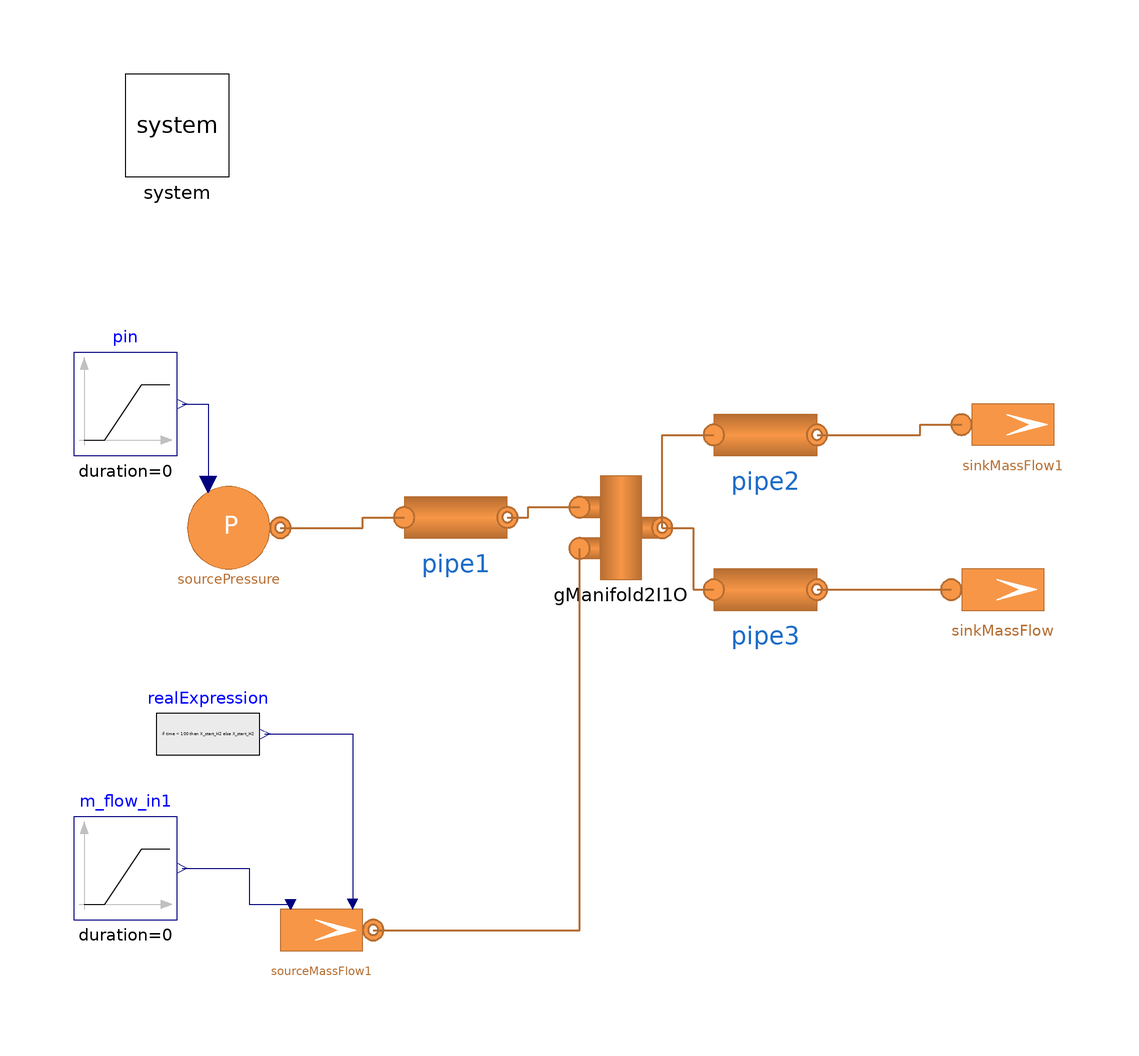

The Modelica model whose source follows is shown above as a component diagram (icons at their Placement, wires along their Line points).

model Test_H2_injection_manifold
  replaceable model Medium =
      MultiEnergySystem.H2GasFacility.Media.IdealGases.NG6_H2 constrainedby
    MultiEnergySystem.H2GasFacility.Media.BaseClasses.PartialMixture;
  parameter Integer nX = 7 "Number of components in the gas fluid";
  parameter Types.MassFraction X_start[nX]= {0.9, 0.04, 0.04, 0.005, 0.01, 0.005, 0.0};
  parameter Types.MassFraction X_start_H2[nX] = {0.8, 0.04, 0.04, 0.005, 0.01, 0.005, 0.1};
  parameter Types.MassFraction X_net[nX] = {0.9, 0.04, 0.04, 0.005, 0.01, 0.005, 0.0};
  parameter Integer n = 10 "Number of volumes in Flow1DFV";
  parameter Boolean massFractionDynamicBalance = true;
  //parameter Types.Length kappa = 0.045e-3;

  MultiEnergySystem.H2GasFacility.Sources.SourcePressure sourcePressure(
    redeclare model Medium =
        Medium,
    p0=150000,
    T0=288.15,
    X0=X_net,
    use_in_p0=true)
    annotation (Placement(transformation(extent={{-80,-4},{-60,16}})));
  MultiEnergySystem.H2GasFacility.Sources.SinkMassFlow sinkMassFlow(
    redeclare model Medium =
        Medium,
    pin_start=Pipe.pipe1.pin_start,
    p0=Pipe.pipe1.pin_start,
    T0=Pipe.pipe1.Tin_start,
    X0=X_net,
    m_flow0=Pipe.pipe1.m_flow_start,
    G=0)
    annotation (Placement(transformation(extent={{70,-16},{90,4}})));

  MultiEnergySystem.H2GasFacility.Sources.SinkMassFlow sinkMassFlow1(
    redeclare model Medium =
        Medium,
    pin_start=Pipe.pipe1.pin_start,
    p0=Pipe.pipe1.pin_start,
    T0=Pipe.pipe1.Tin_start,
    X0=X_net,
    m_flow0=Pipe.pipe1.m_flow_start,
    G=0)
    annotation (Placement(transformation(extent={{72,16},{92,36}})));
  MultiEnergySystem.H2GasFacility.Sources.SourceMassFlow sourceMassFlow1(
    p0=Pipe.pipe1.pin_start,
    T0=Pipe.pipe1.Tin_start,
    redeclare model Medium = Medium,
    X0=X_net,
    m_flow0=Pipe.pipe1.m_flow_start,
    G=0,
    use_in_m_flow0=true,
    use_in_T0=false,
    use_in_X0=true)
    annotation (Placement(transformation(extent={{-62,-82},{-42,-62}})));
  Modelica.Blocks.Sources.RealExpression realExpression[7](y=if time < 100
         then X_start_H2 else X_start_H2)
    annotation (Placement(transformation(extent={{-84,-44},{-64,-24}})));
  Modelica.Blocks.Sources.Ramp m_flow_in1(
    duration=0,
    height=0.01,
    offset=0,
    startTime=250) annotation (Placement(visible=true, transformation(
        origin={-90,-60},
        extent={{-10,-10},{10,10}},
        rotation=0)));
  inner System system(T_amb=288.15)
    annotation (Placement(transformation(extent={{-90,74},{-70,94}})));
  MultiEnergySystem.H2GasFacility.Components.Pipes.Round1DFV pipe1(
    redeclare model Gas = Medium,
    L=Pipe.pipe1.L,
    m_flow_start=Pipe.pipe1.m_flow_start,
    pin_start=Pipe.pipe1.pin_start,
    pout_start=Pipe.pipe1.pout_start,
    hin_start=Pipe.pipe1.hin_start,
    Tin_start=Pipe.pipe1.Tin_start,
    Tout_start=Pipe.pipe1.Tout_start,
    X_start=X_net,
    Di=Pipe.pipe1.Di,
    massFractionDynamicBalance=massFractionDynamicBalance,
    constantFrictionFactor=true,
    hctype=MultiEnergySystem.DistrictHeatingNetwork.Choices.Pipe.HCtypes.Downstream,
    momentum=MultiEnergySystem.DistrictHeatingNetwork.Choices.Pipe.Momentum.MediumPressure,
    rho_nom=Pipe.pipe1.rho_nom,
    n=n,
    kappa=Pipe.pipe1.kappa,
    k=Pipe.pipe1.k)
    annotation (Placement(transformation(extent={{-36,-2},{-16,18}})));

  MultiEnergySystem.H2GasFacility.Components.Pipes.Round1DFV pipe2(
    redeclare model Gas =
        Medium,
    L=Pipe.pipe1.L,
    m_flow_start=Pipe.pipe1.m_flow_start,
    pin_start=Pipe.pipe1.pin_start,
    pout_start=Pipe.pipe1.pout_start,
    hin_start=Pipe.pipe1.hin_start,
    Tin_start=Pipe.pipe1.Tin_start,
    Tout_start=Pipe.pipe1.Tout_start,
    X_start=X_net,
    Di=Pipe.pipe1.Di,
    massFractionDynamicBalance=massFractionDynamicBalance,
    constantFrictionFactor=true,
    hctype=MultiEnergySystem.DistrictHeatingNetwork.Choices.Pipe.HCtypes.Downstream,
    momentum=MultiEnergySystem.DistrictHeatingNetwork.Choices.Pipe.Momentum.MediumPressure,
    rho_nom=Pipe.pipe1.rho_nom,
    n=n,
    kappa=Pipe.pipe1.kappa,
    k=Pipe.pipe1.k)
    annotation (Placement(transformation(extent={{24,14},{44,34}})));

  MultiEnergySystem.H2GasFacility.Components.Pipes.Round1DFV pipe3(
    redeclare model Gas =
        Medium,
    L=Pipe.pipe1.L,
    m_flow_start=Pipe.pipe1.m_flow_start,
    pin_start=Pipe.pipe1.pin_start,
    pout_start=Pipe.pipe1.pout_start,
    hin_start=Pipe.pipe1.hin_start,
    Tin_start=Pipe.pipe1.Tin_start,
    Tout_start=Pipe.pipe1.Tout_start,
    X_start=X_net,
    Di=Pipe.pipe1.Di,
    massFractionDynamicBalance=massFractionDynamicBalance,
    constantFrictionFactor=true,
    hctype=MultiEnergySystem.DistrictHeatingNetwork.Choices.Pipe.HCtypes.Downstream,
    momentum=MultiEnergySystem.DistrictHeatingNetwork.Choices.Pipe.Momentum.MediumPressure,
    rho_nom=Pipe.pipe1.rho_nom,
    n=n,
    kappa=Pipe.pipe1.kappa,
    k=Pipe.pipe1.k)
    annotation (Placement(transformation(extent={{24,-16},{44,4}})));

  Modelica.Blocks.Sources.Ramp pin(
    duration=0,
    height=0.1e5,
    offset=1.5e5,
    startTime=50) annotation (Placement(visible=true, transformation(
        origin={-90,30},
        extent={{-10,-10},{10,10}},
        rotation=0)));
  MultiEnergySystem.H2GasFacility.Components.Manifold.GManifold2I1O
    gManifold2I1O(
    replaceable model MediumIn1 =
      MultiEnergySystem.H2GasFacility.Media.IdealGases.NG6_H2 constrainedby
      MultiEnergySystem.H2GasFacility.Media.BaseClasses.PartialMixture,
    replaceable model MediumIn2 =
      MultiEnergySystem.H2GasFacility.Media.IdealGases.NG6_H2 constrainedby
      MultiEnergySystem.H2GasFacility.Media.BaseClasses.PartialMixture,
    replaceable model MediumOut =
      MultiEnergySystem.H2GasFacility.Media.IdealGases.NG6_H2 constrainedby
      MultiEnergySystem.H2GasFacility.Media.BaseClasses.PartialMixture,
    p_start=Pipe.pipe1.pin_start,
    Tin_start1=Pipe.pipe1.Tin_start,
    Tin_start2=Pipe.pipe1.Tin_start,
    Tout_start=Pipe.pipe1.Tin_start,
    Xin_start1=X_net,
    Xin_start2=X_net,
    Xout_start=X_net)
    annotation (Placement(transformation(extent={{-4,-4},{16,16}})));
equation
  connect(realExpression.y,sourceMassFlow1. in_X0)
    annotation (Line(points={{-63,-34},{-46,-34},{-46,-67}}, color={0,0,127}));
  connect(m_flow_in1.y,sourceMassFlow1. in_m_flow0)
    annotation (Line(points={{-79,-60},{-66,-60},{-66,-67},{-58,-67}},
                                                             color={0,0,127}));
  connect(sourcePressure.outlet, pipe1.inlet) annotation (Line(
      points={{-60,6},{-44,6},{-44,8},{-36,8}},
      color={182,109,49},
      thickness=0.5));
  connect(pipe2.outlet, sinkMassFlow1.inlet) annotation (Line(
      points={{44,24},{64,24},{64,26},{72,26}},
      color={182,109,49},
      thickness=0.5));
  connect(pipe3.outlet, sinkMassFlow.inlet) annotation (Line(
      points={{44,-6},{70,-6}},
      color={182,109,49},
      thickness=0.5));
  connect(pin.y, sourcePressure.in_p0)
    annotation (Line(points={{-79,30},{-74,30},{-74,14.4}}, color={0,0,127}));
  connect(pipe1.outlet, gManifold2I1O.inlet1) annotation (Line(
      points={{-16,8},{-12,8},{-12,10},{-2,10}},
      color={182,109,49},
      thickness=0.5));
  connect(sourceMassFlow1.outlet, gManifold2I1O.inlet2) annotation (Line(
      points={{-42,-72},{-2,-72},{-2,2}},
      color={182,109,49},
      thickness=0.5));
  connect(gManifold2I1O.outlet, pipe2.inlet) annotation (Line(
      points={{14,6},{14,24},{24,24}},
      color={182,109,49},
      thickness=0.5));
  connect(gManifold2I1O.outlet, pipe3.inlet) annotation (Line(
      points={{14,6},{20,6},{20,-6},{24,-6}},
      color={182,109,49},
      thickness=0.5));
  annotation (Icon(coordinateSystem(preserveAspectRatio=false), graphics={
        Ellipse(lineColor = {75,138,73},
                fillColor={255,255,255},
                fillPattern = FillPattern.Solid,
                extent={{-100,-100},{100,100}}),
        Polygon(lineColor = {0,0,255},
                fillColor = {75,138,73},
                pattern = LinePattern.None,
                fillPattern = FillPattern.Solid,
                points={{-36,60},{64,0},{-36,-60},{-36,60}})}), Diagram(
        coordinateSystem(preserveAspectRatio=false)),
    experiment(
      StopTime=500,
      Interval=0.0167,
      Tolerance=1e-06,
      __Dymola_Algorithm="Dassl"));
end Test_H2_injection_manifold;